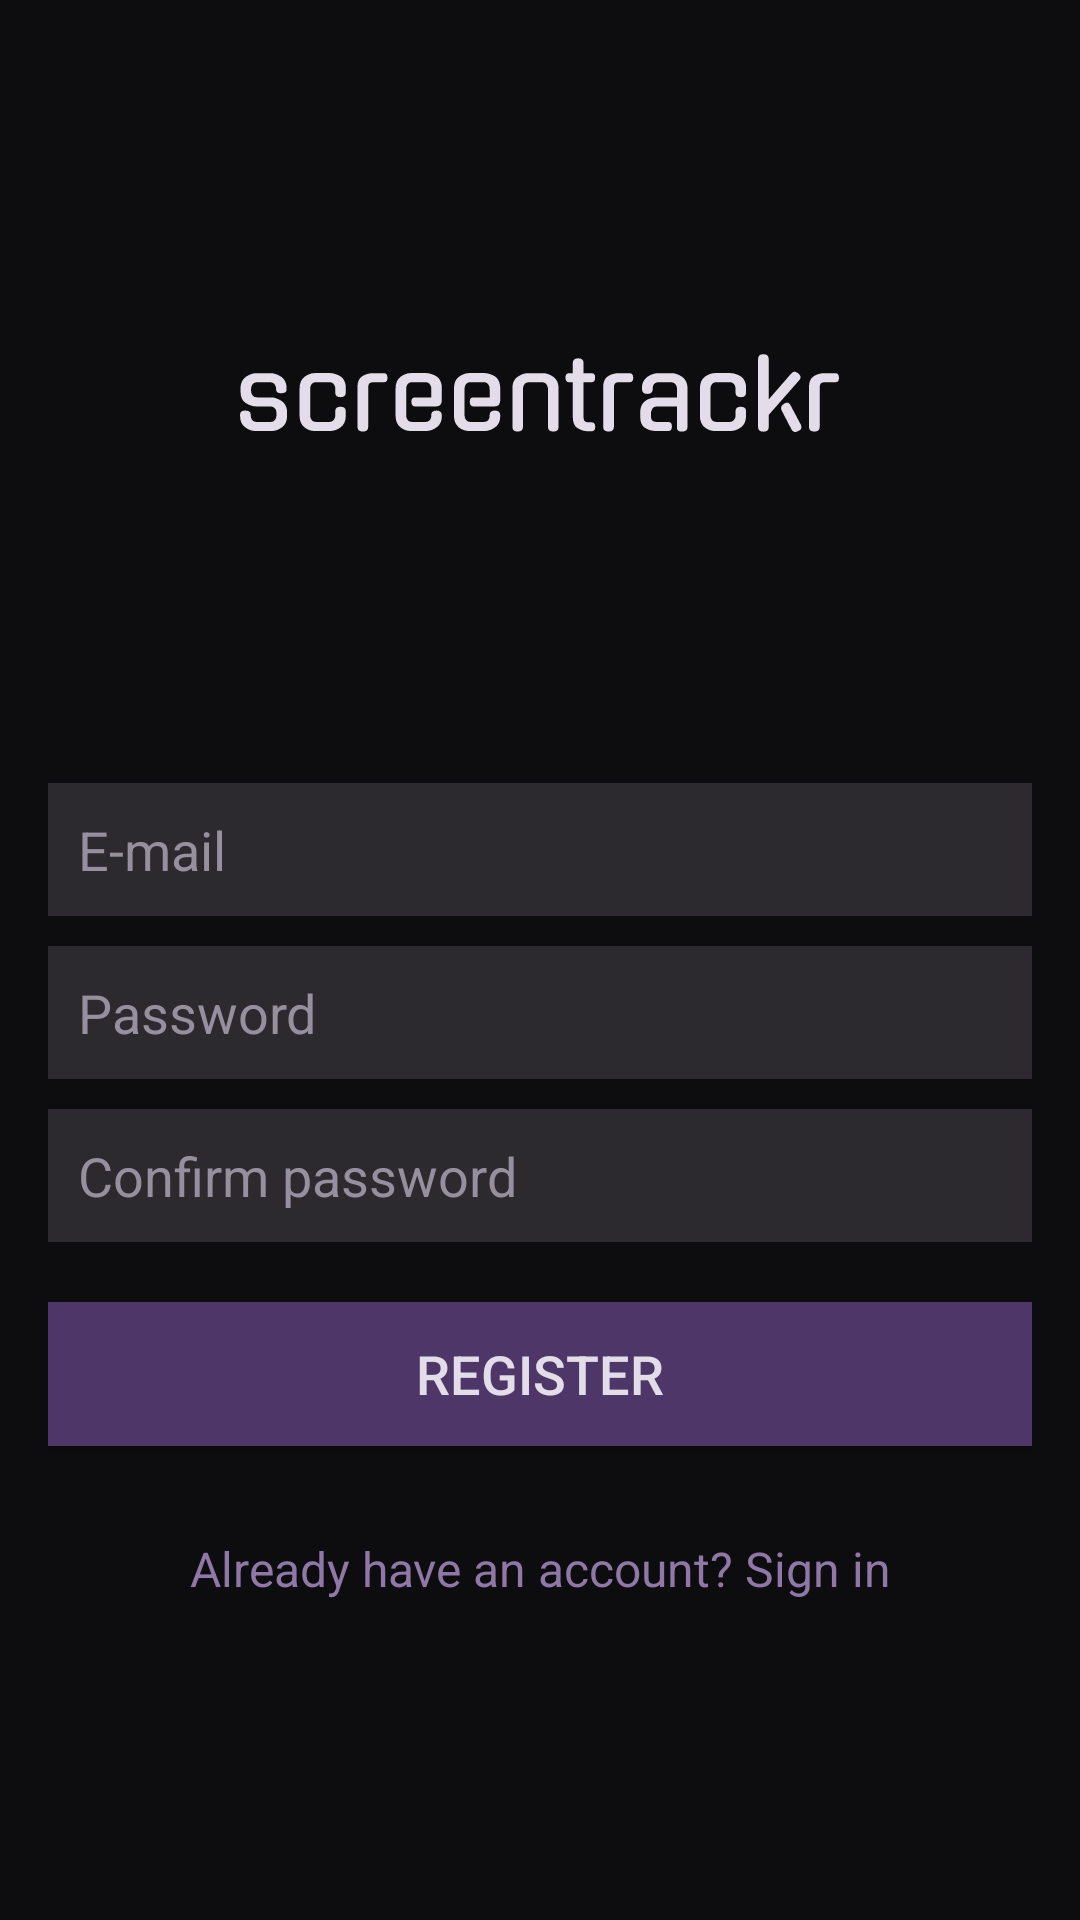

Layout XML and referenced resources for this Android screen:
<!-- AndroidManifest.xml: application theme Theme.Screentrackr -->
<!-- res/layout/activity_signup.xml -->
<?xml version="1.0" encoding="utf-8"?>
<RelativeLayout xmlns:android="http://schemas.android.com/apk/res/android"
    xmlns:tools="http://schemas.android.com/tools"
    android:layout_width="match_parent"
    android:layout_height="match_parent"
    android:background="@color/background_color"
    tools:context=".SignupActivity"
    android:padding="16dp">

    <TextView
        android:id="@+id/error_message"
        android:layout_width="match_parent"
        android:layout_height="wrap_content"
        android:background="@color/errorBackground"
        android:padding="16dp"
        android:textColor="@color/errorText"
        android:visibility="gone"
        android:gravity="center"
        android:text="Registration Error"
        android:textSize="18sp" />

    <ImageView
        android:id="@+id/logo"
        android:layout_width="200dp"
        android:layout_height="200dp"
        android:layout_below="@id/error_message"
        android:layout_centerHorizontal="true"
        android:layout_marginTop="15dp"
        android:layout_marginBottom="20dp"
        android:contentDescription="@string/screentrackr_logo"
        android:src="@drawable/screentrackr" />

    <LinearLayout
        android:layout_width="match_parent"
        android:layout_height="wrap_content"
        android:orientation="vertical"
        android:layout_below="@id/logo"
        android:layout_centerHorizontal="true">

        <EditText
            android:id="@+id/email"
            android:layout_width="match_parent"
            android:layout_height="wrap_content"
            android:background="@color/input_bg"
            android:padding="10dp"
            android:textColor="@color/brightest_color"
            android:textColorHint="@color/placeholder_color"
            android:layout_marginTop="10dp"
            android:minWidth="280dp"
            android:hint="@string/email_hint"
            android:inputType="textEmailAddress" />

        <EditText
            android:id="@+id/password"
            android:layout_width="match_parent"
            android:layout_height="wrap_content"
            android:background="@color/input_bg"
            android:padding="10dp"
            android:textColor="@color/brightest_color"
            android:textColorHint="@color/placeholder_color"
            android:layout_marginTop="10dp"
            android:hint="@string/password_hint"
            android:inputType="textPassword" />

        <EditText
            android:id="@+id/confirm_password"
            android:layout_width="match_parent"
            android:layout_height="wrap_content"
            android:background="@color/input_bg"
            android:padding="10dp"
            android:textColor="@color/brightest_color"
            android:textColorHint="@color/placeholder_color"
            android:layout_marginTop="10dp"
            android:hint="@string/confirm_password_hint"
            android:inputType="textPassword" />

        <Button
            android:id="@+id/register_button"
            android:layout_width="match_parent"
            android:layout_height="wrap_content"
            android:background="@color/main_color"
            android:textColor="@color/brightest_color"
            android:padding="10dp"
            android:textSize="18sp"
            android:layout_marginTop="20dp"
            android:layout_marginBottom="10dp"
            android:text="@string/register_button" />

        <TextView
            android:id="@+id/signin_link"
            android:layout_width="match_parent"
            android:layout_height="wrap_content"
            android:textColor="@color/primaryColor"
            android:textSize="16sp"
            android:layout_marginTop="20dp"
            android:text="@string/already_have_an_account_sign_in"
            android:gravity="center" />
    </LinearLayout>
</RelativeLayout>
<!-- resources referenced by this layout -->
<resources>
  <color name="background_color">#0d0c0e</color>
  <color name="brightest_color">#e2dde8</color>
  <color name="errorBackground">#ffdddd</color>
  <color name="errorText">#D8000C</color>
  <color name="input_bg">#2c2a2f</color>
  <color name="main_color">#4f3669</color>
  <color name="placeholder_color">#968f9d</color>
  <color name="primaryColor">#8f78a7</color>
  <!-- drawable screentrackr: vector/xml drawable (drawable, 10373 chars, omitted) -->
  <string name="already_have_an_account_sign_in">Already have an account? Sign in</string>
  <string name="confirm_password_hint">Confirm password</string>
  <string name="email_hint">E-mail</string>
  <string name="password_hint">Password</string>
  <string name="register_button">Register</string>
  <string name="screentrackr_logo">screentrackr</string>
  <style name="Theme.Screentrackr" parent="Base.Theme.Screentrackr" />
  <style name="Base.Theme.Screentrackr" parent="Theme.Material3.DayNight.NoActionBar">
          
          
      </style>
</resources>
